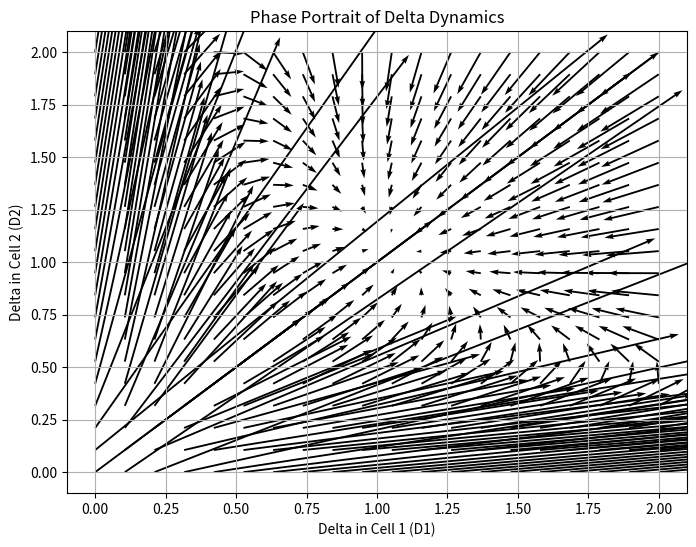

Generate this figure with matplotlib:
import numpy as np
import matplotlib.pyplot as plt

# Parameters for the system
kD = 1.0  # Delta activation rate
kN = 1.0  # Notch inhibition rate
gamma_N = 1.0  # Notch decay rate
gamma_D = 0.1  # Delta decay rate

# Activation functions
def F(D):
    """ Notch activation as a function of Delta. """
    return kD * D**2 / (0.1 + D**2)

def G(N):
    """ Delta inhibition as a function of Notch. """
    return kN / (1 + 10 * N**2)

# System of equations for dD1/dt and dD2/dt
def delta_dynamics(D1, D2):
    """ Dynamical equations for Delta in the two cells. """
    N1 = F(D2) / gamma_N
    N2 = F(D1) / gamma_N
    dD1_dt = G(N1) - gamma_D * D1
    dD2_dt = G(N2) - gamma_D * D2
    return dD1_dt, dD2_dt

# Create a grid for D1 and D2 values
D1_vals = np.linspace(0, 2, 20)
D2_vals = np.linspace(0, 2, 20)
D1, D2 = np.meshgrid(D1_vals, D2_vals)

# Compute the derivatives at each point on the grid
dD1_dt, dD2_dt = delta_dynamics(D1, D2)

# Plot the phase portrait using a quiver plot
plt.figure(figsize=(8, 6))
plt.quiver(D1, D2, dD1_dt, dD2_dt, angles='xy', scale_units='xy', scale=0.5)
plt.title("Phase Portrait of Delta Dynamics")
plt.xlabel("Delta in Cell 1 (D1)")
plt.ylabel("Delta in Cell 2 (D2)")
plt.grid()
plt.show()